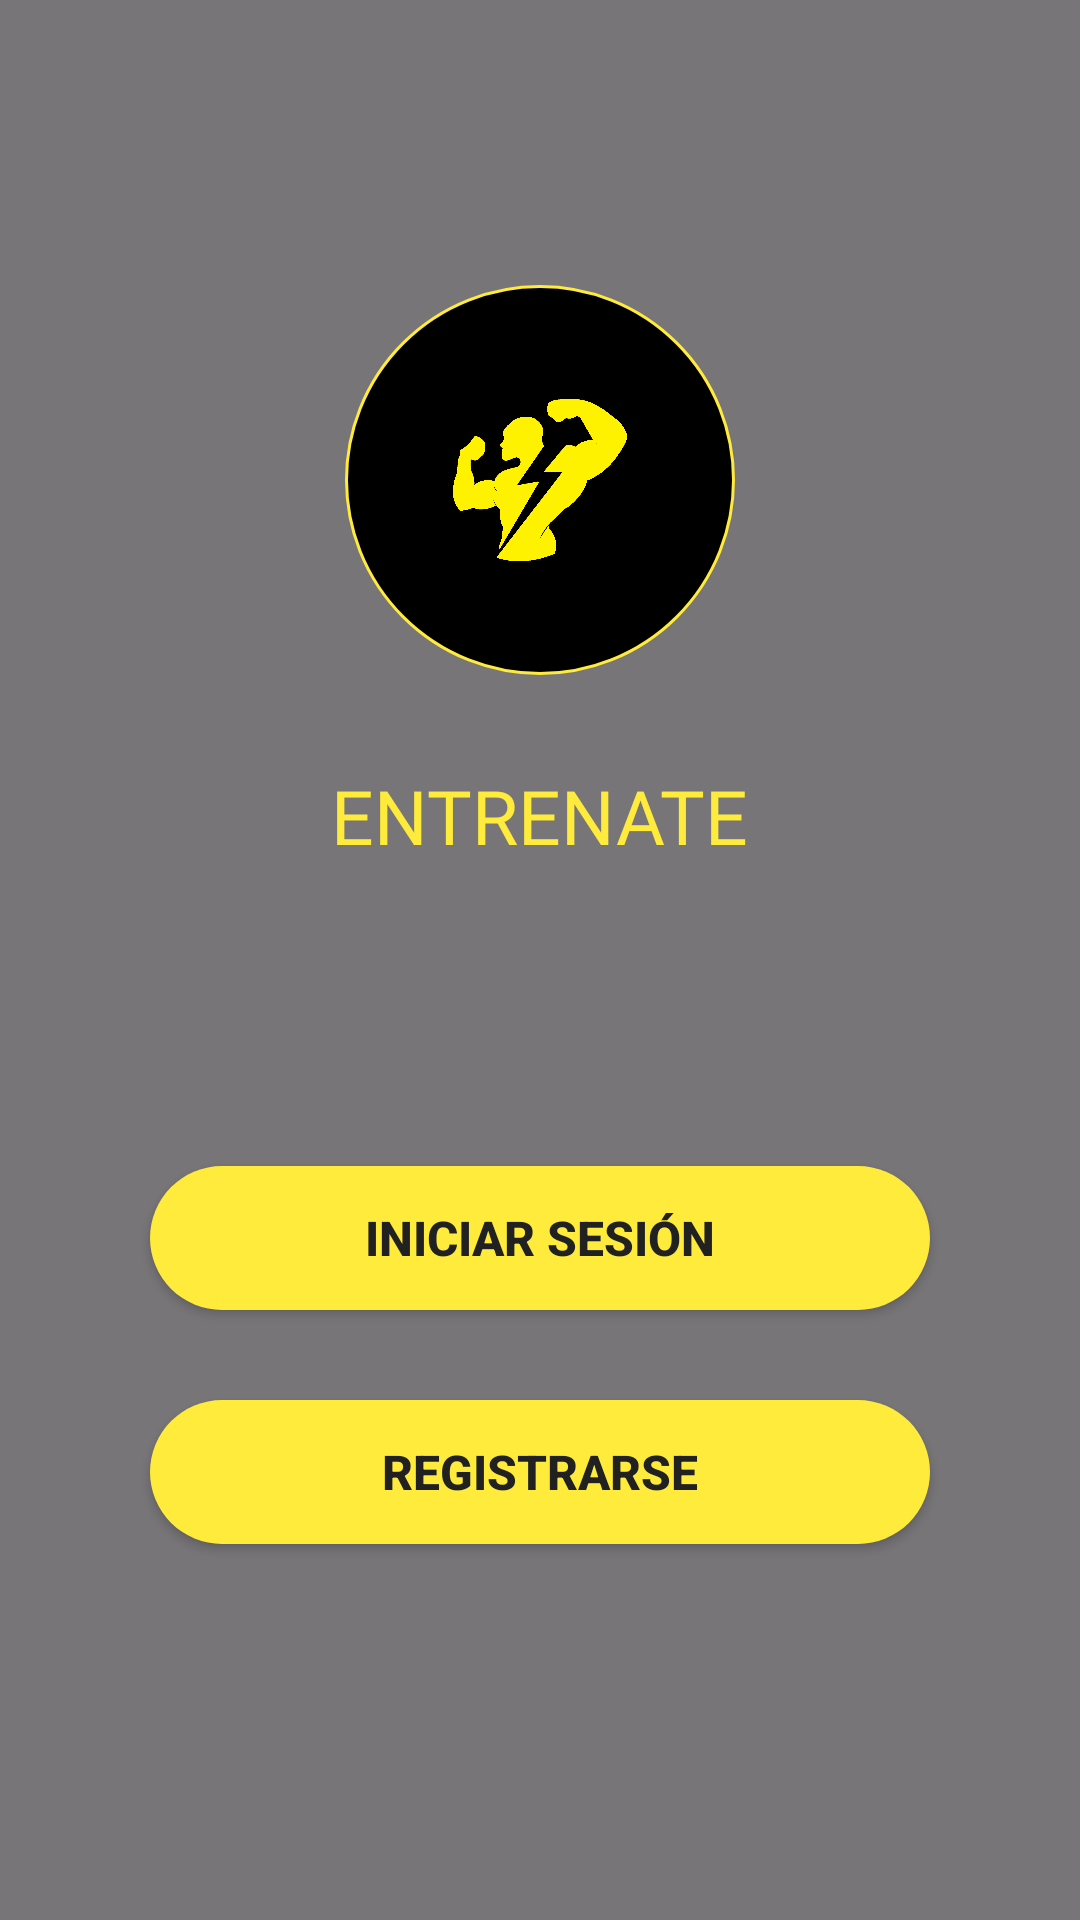

Layout XML and referenced resources for this Android screen:
<!-- AndroidManifest.xml: application theme Theme.App -->
<!-- res/layout/activity_main.xml -->
<?xml version="1.0" encoding="utf-8"?>
<RelativeLayout
    xmlns:android="http://schemas.android.com/apk/res/android"
    xmlns:app="http://schemas.android.com/apk/res-auto"
    xmlns:tools="http://schemas.android.com/tools"
    android:layout_width="match_parent"
    android:layout_height="match_parent"
    tools:context=".views.MainActivity">

        <ImageView
            android:layout_width="match_parent"
            android:layout_height="match_parent"
            android:src="@drawable/portada"
            android:scaleType="centerCrop"/>

    <LinearLayout
        android:layout_width="match_parent"
        android:layout_height="match_parent"
        android:background="#86000000"
        android:gravity="center"
        android:orientation="vertical">

        <ImageView
            android:layout_width="130dp"
            android:layout_height="130dp"
            android:layout_marginBottom="30dp"
            android:background="@drawable/circulo_logo"
            android:src="@drawable/logo_entrenate5" />


        <TextView
            android:layout_width="wrap_content"
            android:layout_height="wrap_content"
            android:layout_marginBottom="100dp"
            android:fontFamily="@font/designer"
            android:text="ENTRENATE"
            android:textColor="@color/color_yellow"
            android:textSize="25sp" />


        <Button
            android:id="@+id/btnIngresar"
            android:layout_width="match_parent"
            android:layout_height="wrap_content"
            android:layout_marginLeft="50dp"
            android:layout_marginRight="50dp"
            android:layout_marginBottom="30dp"
            android:background="@drawable/rounded_button"
            android:elevation="5dp"
            android:text="INICIAR SESIÓN"
            android:textColor="@color/color_black"
            android:textSize="16sp"
            android:textStyle="bold" />


        <Button
            android:id="@+id/btnRegistrarse"
            android:layout_width="match_parent"
            android:layout_height="wrap_content"
            android:layout_marginLeft="50dp"
            android:layout_marginRight="50dp"
            android:layout_marginBottom="30dp"
            android:background="@drawable/rounded_button"
            android:elevation="5dp"
            android:text="REGISTRARSE"
            android:textColor="@color/color_black"
            android:textSize="16sp"
            android:textStyle="bold" />

    </LinearLayout>
</RelativeLayout>
<!-- resources referenced by this layout -->
<resources>
  <color name="color_black">#212121</color>
  <color name="color_yellow">#FFEB3B</color>
  <!-- drawable circulo_logo (drawable) -->
  <?xml version="1.0" encoding="utf-8"?>
  <shape android:shape="oval" xmlns:android="http://schemas.android.com/apk/res/android">
      <solid android:color="@color/black"></solid>
      <stroke android:color="@color/color_yellow"
          android:width="1dp"/>
  </shape>
  <!-- drawable logo_entrenate5: png bitmap (drawable, 25678 bytes) -->
  <!-- drawable rounded_button (drawable) -->
  <?xml version="1.0" encoding="utf-8"?>
  <shape android:shape="rectangle" xmlns:android="http://schemas.android.com/apk/res/android">
  
      <solid android:color="@color/color_yellow" />
      <corners android:radius="50dp"/>
  </shape>
  <style name="Theme.App" parent="Base.Theme.App" />
  <color name="black">#FF000000</color>
  <style name="Base.Theme.App" parent="Theme.Material3.DayNight.NoActionBar">
          
          
  
          
          <item name="colorPrimary"> @color/color_yellow </item>  
          <item name="colorPrimaryVariant"> @color/color_gray_light </item> 
  
          
          <item name="colorSecondary">  @color/color_yellow </item>
          <item name="colorSecondaryVariant"> @color/color_black </item>
          <item name="colorOnSecondary"> @color/white </item>
      </style>
  <color name="color_gray_light">#BDBDBD</color>
  <color name="white">#FFFFFFFF</color>
</resources>
